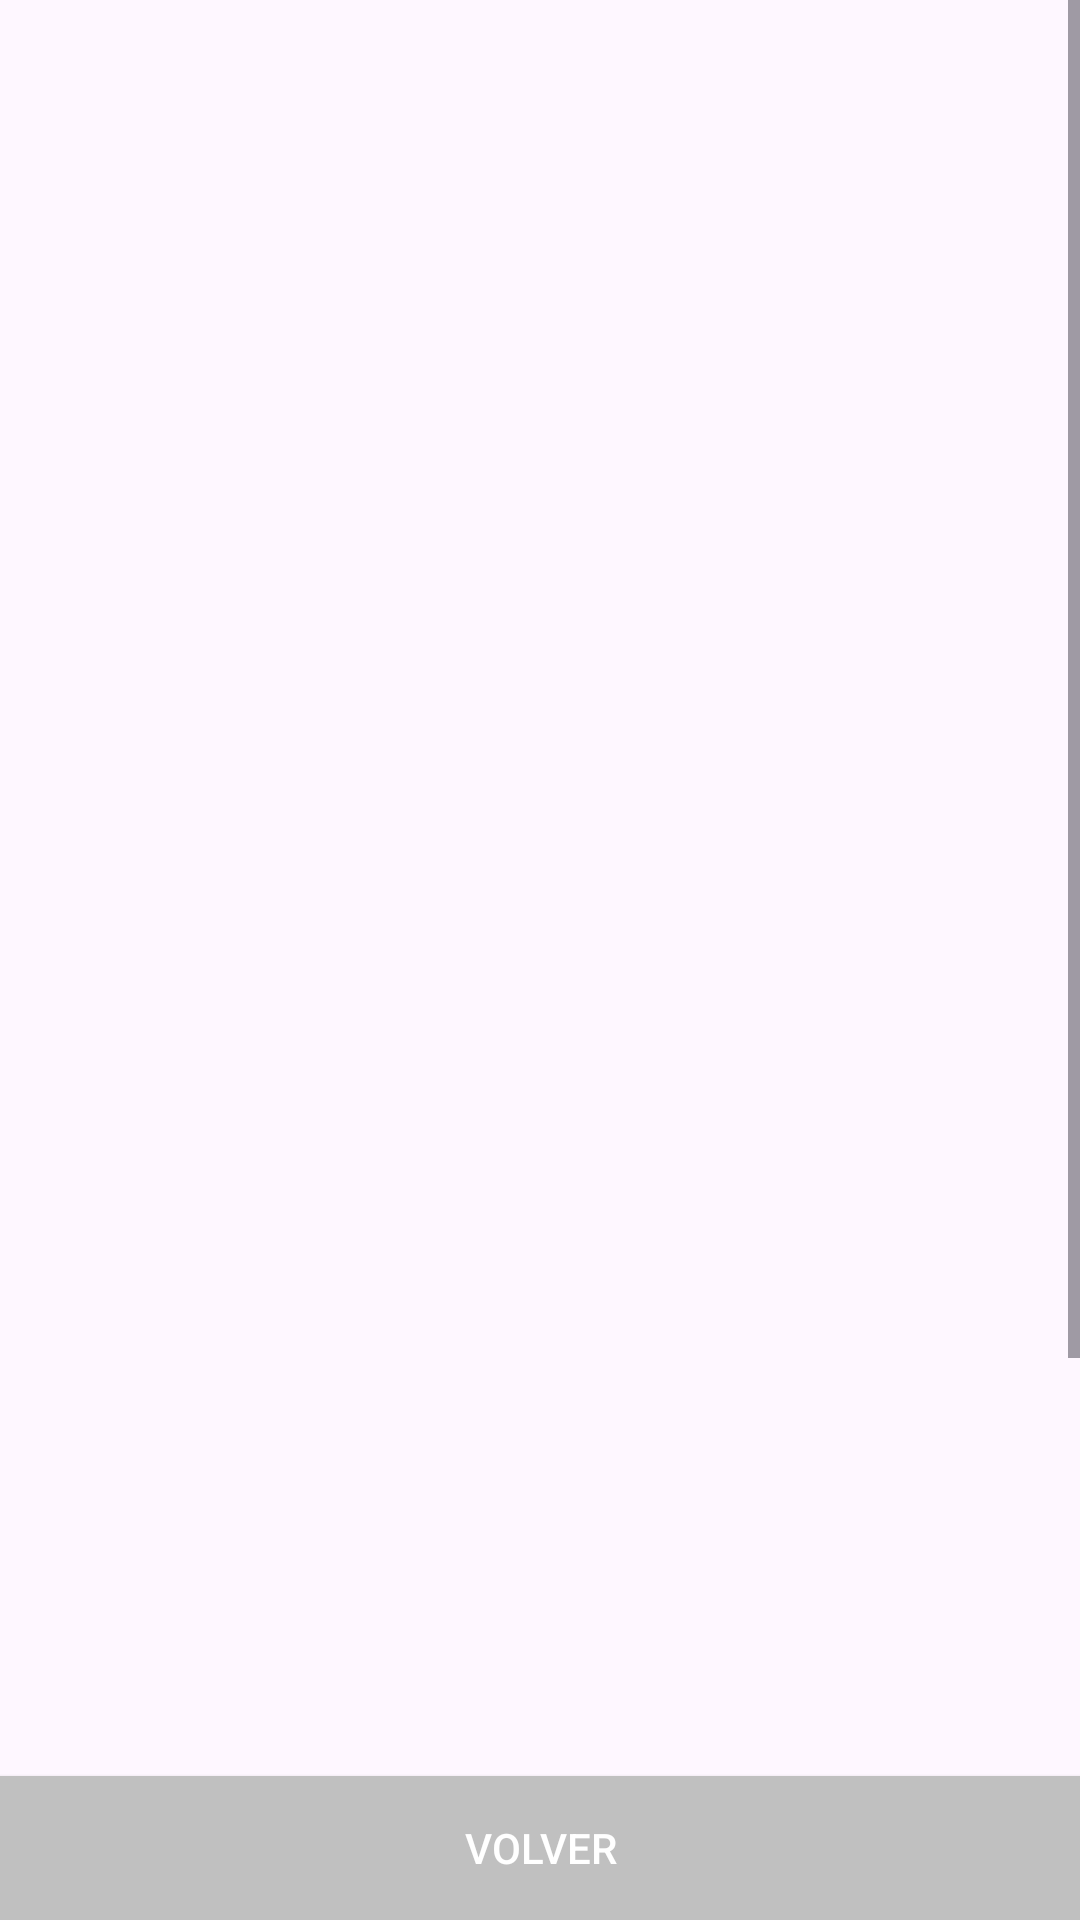

Layout XML and referenced resources for this Android screen:
<!-- AndroidManifest.xml: application theme Theme.RateStation -->
<!-- res/layout/activity_juego.xml -->
<RelativeLayout xmlns:android="http://schemas.android.com/apk/res/android"

    android:layout_width="match_parent"
    android:layout_height="match_parent">

    <ScrollView
        android:id="@+id/scrollViewJuego"
        android:layout_width="match_parent"
        android:layout_height="match_parent"
        android:layout_above="@+id/btnVolverJuego">

        <LinearLayout
            android:orientation="vertical"
            android:padding="16dp"
            android:layout_width="match_parent"
            android:layout_height="wrap_content">


            <ImageView
                android:id="@+id/imgPortadaDetalle"
                android:layout_width="280dp"
                android:layout_height="380dp"
                android:layout_gravity="center_horizontal"
                android:scaleType="centerCrop"
                android:layout_marginBottom="20dp" />

            <TextView
                android:id="@+id/txtTituloDetalle"
                android:layout_width="wrap_content"
                android:layout_height="wrap_content"
                android:textSize="24sp"
                android:textStyle="bold"
                android:layout_gravity="center_horizontal"
                android:layout_marginBottom="18dp" />

            <LinearLayout
                android:orientation="vertical"
                android:layout_width="match_parent"
                android:layout_height="wrap_content"
                android:layout_marginBottom="20dp"
                android:paddingStart="8dp">

                <TextView
                    android:id="@+id/txtFechaDetalle"
                    android:layout_width="wrap_content"
                    android:layout_height="wrap_content"
                    android:textSize="16sp"
                    android:layout_marginBottom="10dp" />

                <TextView
                    android:id="@+id/txtGeneroDetalle"
                    android:layout_width="wrap_content"
                    android:layout_height="wrap_content"
                    android:textSize="16sp"
                    android:layout_marginBottom="10dp" />

                <TextView
                    android:id="@+id/txtPlataformasDetalle"
                    android:layout_width="wrap_content"
                    android:layout_height="wrap_content"
                    android:textSize="16sp"
                    android:layout_marginBottom="10dp" />

                <TextView
                    android:id="@+id/txtCalificacionDetalle"
                    android:layout_width="wrap_content"
                    android:layout_height="wrap_content"
                    android:textSize="16sp"
                    android:textStyle="italic"
                    android:layout_marginBottom="10dp" />
            </LinearLayout>

            <RatingBar
                android:id="@+id/ratingBarJuego"
                android:layout_width="wrap_content"
                android:layout_height="wrap_content"
                android:layout_gravity="center_horizontal"
                android:layout_marginBottom="20dp"
                android:isIndicator="false"
                android:numStars="5"
                android:rating="3.0"
                android:stepSize="0.5"
                android:progressTint="@color/amarillo_oscuro"
                android:secondaryProgressTint="@color/amarillo_oscuro"
                android:progressBackgroundTint="@color/gris_claro" />


            <Button
                android:id="@+id/btnFavoritoJuego"
                android:layout_width="wrap_content"
                android:layout_height="wrap_content"
                android:text="Añadir a favoritos"
                android:textColor="#000000"
                android:background="@drawable/boton_borde"
                android:layout_gravity="center_horizontal"
                android:layout_marginBottom="20dp" />

        </LinearLayout>
    </ScrollView>


    <Button
        android:id="@+id/btnVolverJuego"
        android:layout_width="match_parent"
        android:layout_height="wrap_content"
        android:text="Volver"
        android:layout_alignParentBottom="true"
        android:background="@color/gris_claro"
        android:textColor="#FFFFFF"/>
</RelativeLayout>
<!-- resources referenced by this layout -->
<resources>
  <color name="amarillo_oscuro">#FFB300</color>
  <color name="gris_claro">#C0C0C0</color>
  <!-- drawable boton_borde (drawable) -->
  <shape xmlns:android="http://schemas.android.com/apk/res/android"
      android:shape="rectangle">
  
      <solid android:color="@android:color/transparent" />
      <stroke
          android:width="2dp"
          android:color="#000000" />
      <corners android:radius="8dp" />
      <padding
          android:left="12dp"
          android:top="8dp"
          android:right="12dp"
          android:bottom="8dp" />
  </shape>
  <style name="Theme.RateStation" parent="Base.Theme.RateStation" />
  <style name="Base.Theme.RateStation" parent="Theme.Material3.DayNight.NoActionBar">
          
          
      </style>
</resources>
